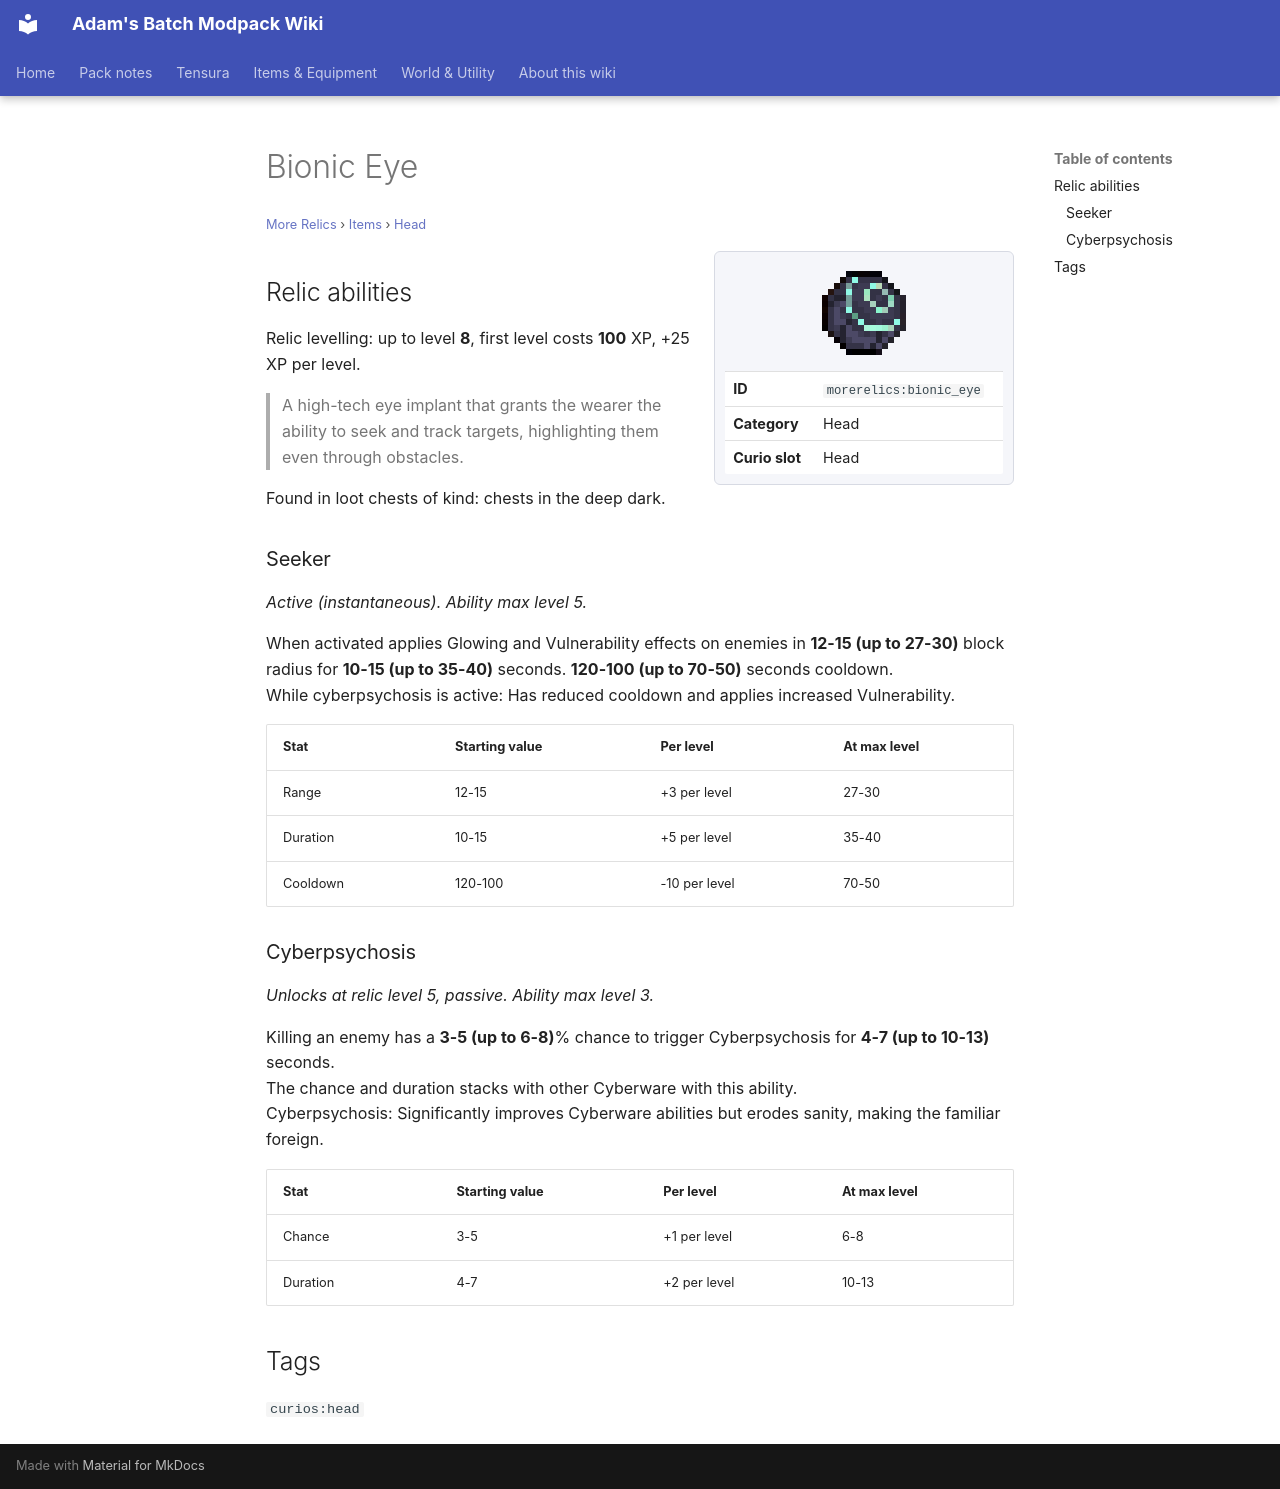

repository: Proteus-Nell/Adams-Batch-MC-Modpack-Wiki · page: more-relics/items/head/bionic-eye/index.html · generator: mkdocs

# Bionic Eye

<small>[More Relics](../../index.md) &rsaquo; [Items](../index.md) &rsaquo; [Head](index.md)</small>

<div class="infobox" markdown>

![Bionic Eye](../../../assets/icons/morerelics/item/bionic_eye.png)

| | |
|---|---|
| **ID** | `morerelics:bionic_eye` |
| **Category** | Head |
| **Curio slot** | Head |

</div>

## Relic abilities

Relic levelling: up to level **8**, first level costs **100** XP, +25 XP per level.

> A high-tech eye implant that grants the wearer the ability to seek and track targets, highlighting them even through obstacles.

Found in loot chests of kind: chests in the deep dark.

### Seeker

*Active (instantaneous). Ability max level 5.*

When activated applies Glowing and Vulnerability effects on enemies in **12-15 (up to 27-30)** block radius for **10-15 (up to 35-40)** seconds. **120-100 (up to 70-50)** seconds cooldown.  
While cyberpsychosis is active: Has reduced cooldown and applies increased Vulnerability.

| Stat | Starting value | Per level | At max level |
|---|---|---|---|
| Range | 12-15 | +3 per level | 27-30 |
| Duration | 10-15 | +5 per level | 35-40 |
| Cooldown | 120-100 | -10 per level | 70-50 |

### Cyberpsychosis

*Unlocks at relic level 5, passive. Ability max level 3.*

Killing an enemy has a **3-5 (up to 6-8)**% chance to trigger Cyberpsychosis for **4-7 (up to 10-13)** seconds.  
The chance and duration stacks with other Cyberware with this ability.  
Cyberpsychosis: Significantly improves Cyberware abilities but erodes sanity, making the familiar foreign.

| Stat | Starting value | Per level | At max level |
|---|---|---|---|
| Chance | 3-5 | +1 per level | 6-8 |
| Duration | 4-7 | +2 per level | 10-13 |

## Tags

`curios:head`
